9-way image classification set "lemon_leaf_dataset" from GitHub (bhawanakc07/Major_project-Lemonleaf-); label vocabulary: anthracnose, bacterial blight, citrus canker, curl virus, deficiency leaf, dry leaf, healthy leaf, sooty mould, spider mites.

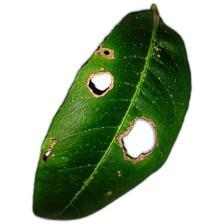
Label: anthracnose

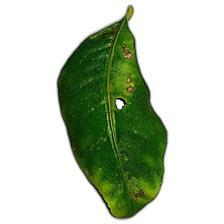
Label: citrus canker

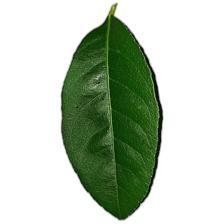
Label: healthy leaf

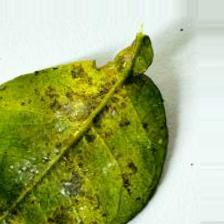
Label: bacterial blight

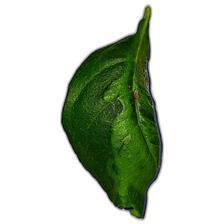
Label: curl virus

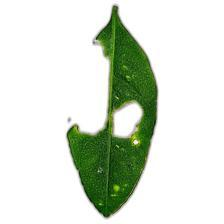
Label: deficiency leaf
